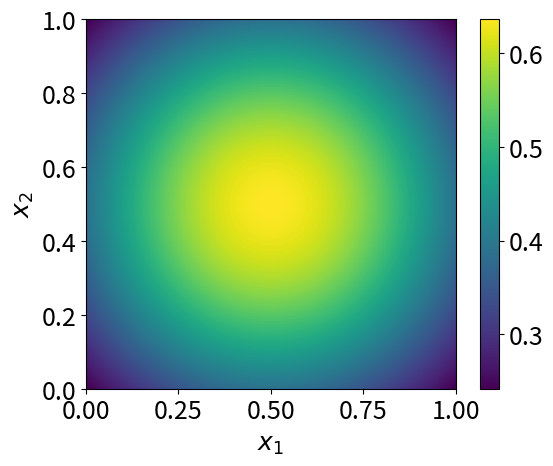
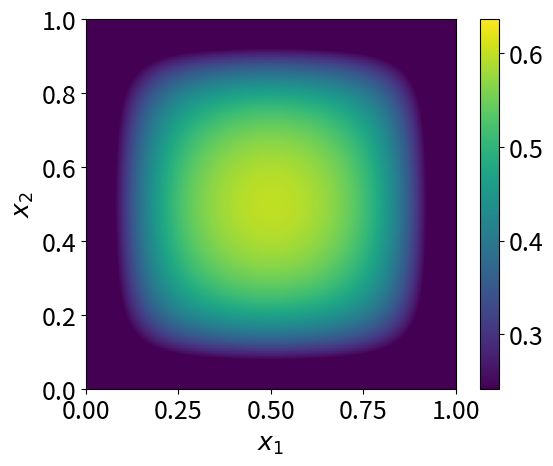
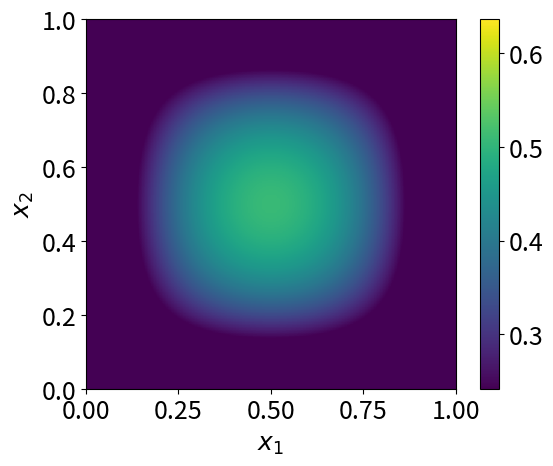
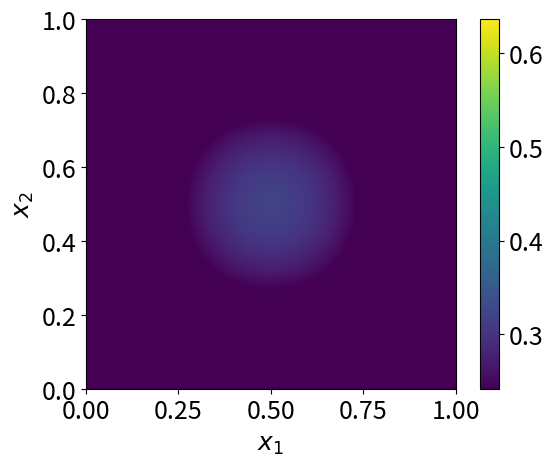
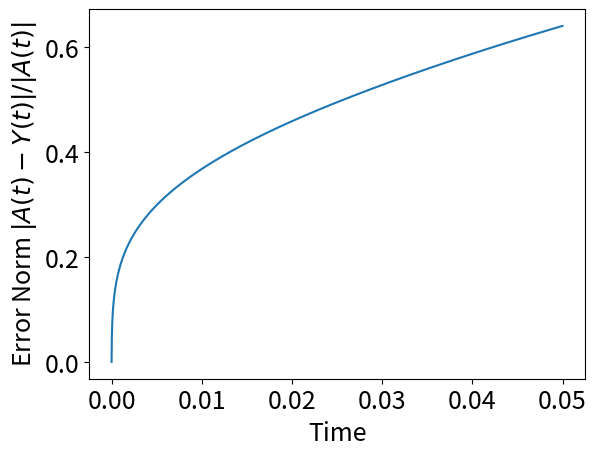

These charts were generated, in order, by the following Python code:
import numpy as np
import matplotlib.pyplot as plt

plt.close('all')

# Sets the fontsize for all figures.
plt.rcParams.update({'font.size': 18})

def LTUpdate(U0, S0, Vh0, delta_A):
    # This function performs one step of the dynamical 
    # low-rank approximation updating algorithm.
    
    V0 = np.transpose(Vh0)
    K1 = (U0@S0) + (delta_A@V0)
    U1, S1hat = np.linalg.qr(K1)
    S0tild = S1hat - (np.transpose(U1)@delta_A@V0)
    L1 = (V0@np.transpose(S0tild)) + (np.transpose(delta_A)@U1)
    V1, S1h = np.linalg.qr(L1)
    return U1, S1h.T, V1.T

def gaussian_true(sigma, t, x, y, x0, y0):
    # This function creates a gaussian centred at (x0,y0) with variance sigma.
    
    A = (1/(2*np.pi*(2*t+sigma**2)))*np.exp(-(1/(2*(2*t+sigma**2)))*((x-x0)**2 + (y-y0)**2))
    
    return A


# Rank of the approximation
r = 1

# Sets the value of pi to pi so we don't have to use numpy everytime.
pi  = np.pi

# X and Y meshgrid

D = 1 # Size of space
M = 128 # Number of gridspaces

x1, dx = np.linspace(0, D, M, retstep=True)
x2 = np.linspace(0, D, M)
X1, X2 = np.meshgrid(x1,x2)


# Initial Condition
sig = 0.5 # Variance of the initial condition.
A0 = (1/(2*pi*sig**2))*np.exp(-(1/(2*sig**2))*((X1[1:M-1,1:M-1]-0.5)**2 + (X2[1:M-1,1:M-1]-0.5)**2))

# Creates empty list to fill with true solutions.
A = []
A.append(A0)

# Discretisation matrix
disc_mat = np.diag(-2*np.ones(M-2)) + np.diag(np.ones(M-3),k=-1) + np.diag(np.ones(M-3),k=1)
disc_mat = disc_mat*(1/dx**2)

# Final Time
T = 0.05

# Number used to set the size of the time-step, such that C>h/dx^2.
C = 0.25
h = C*(dx**2) # Size of the time-step.

# Vector of time-steps, which runs up as close to T as 
# possible using multiples of h.
t = np.arange(0,T,h) 

N = len(t) # Number of  time-steps.

# Initial U0, S0, Vh0
U0, S0, V0h = np.linalg.svd(A[0])



#  Initialise list of matrices U,S,Vh
S = []
U = []
Vh = []

# Truncate the SVD to rank r
Sreg = np.diag(S0[0:r])
Ureg = U0[0:,0:r]
Vreg = V0h[0:r,:]

# Initial low-rank SVD
S.append(Sreg)
U.append(Ureg)
Vh.append(Vreg)

# Initial Y0, the low-rank approximation.
Y = []
Y.append(U[0]@ S[0]@ Vh[0])

# Error
# Create empty list for errors.
error = []
error.append(np.linalg.norm(A[0]-Y[0])/np.linalg.norm(A[0]))

# Sets the maximum and minimum values of the initial condition.
# This will be used in plotting.
vmin = Y[0].min()
vmax = Y[0].max()


# Loop over time
for i in range(N-1):
    
    # Dynamical low-rank approximation
    
    # Calculates delta A for use  in LTUpdate.
    delta_A = h*((disc_mat @ Y[i]) + (Y[i] @ np.transpose(disc_mat)))
    
    # calls the LTUpdate function, to update U,S and V.
    U1, S1, V1h = LTUpdate(U[i], S[i], Vh[i], delta_A)
    
    # Add new matrices to their respective lists.
    U.append(U1)
    S.append(S1)
    Vh.append(V1h)
    Y.append(U1 @ S1 @ V1h)
    
    # True solution at the current time-step.
    A.append(gaussian_true(sig,t[i+1],X1[1:M-1,1:M-1],X2[1:M-1,1:M-1],0.5,0.5))
    
    # Error between numerical and exact
    error.append(np.linalg.norm(A[i+1]-Y[i+1])/np.linalg.norm(A[i+1]))


# Plots
    
printno = [0, 500, 1500, N-1] # List of time-steps to plot for.

# The loop plots and saves the relevant figures.
for p in printno:
    plt.figure()
    plt.imshow(Y[p], vmin = vmin,  vmax = vmax, extent=[0,D,0,D])
    plt.colorbar()
    plt.xlabel('$x_1$')
    plt.ylabel('$x_2$')
    plt.savefig('heat_rank%.0f_%.0f.png'%(r,p),bbox_inches='tight')
    
# Plots the error against time.
plt.figure()
plt.plot(t, error)
plt.xlabel('Time')
plt.ylabel('Error Norm $|A(t)-Y(t)|/|A(t)|$')